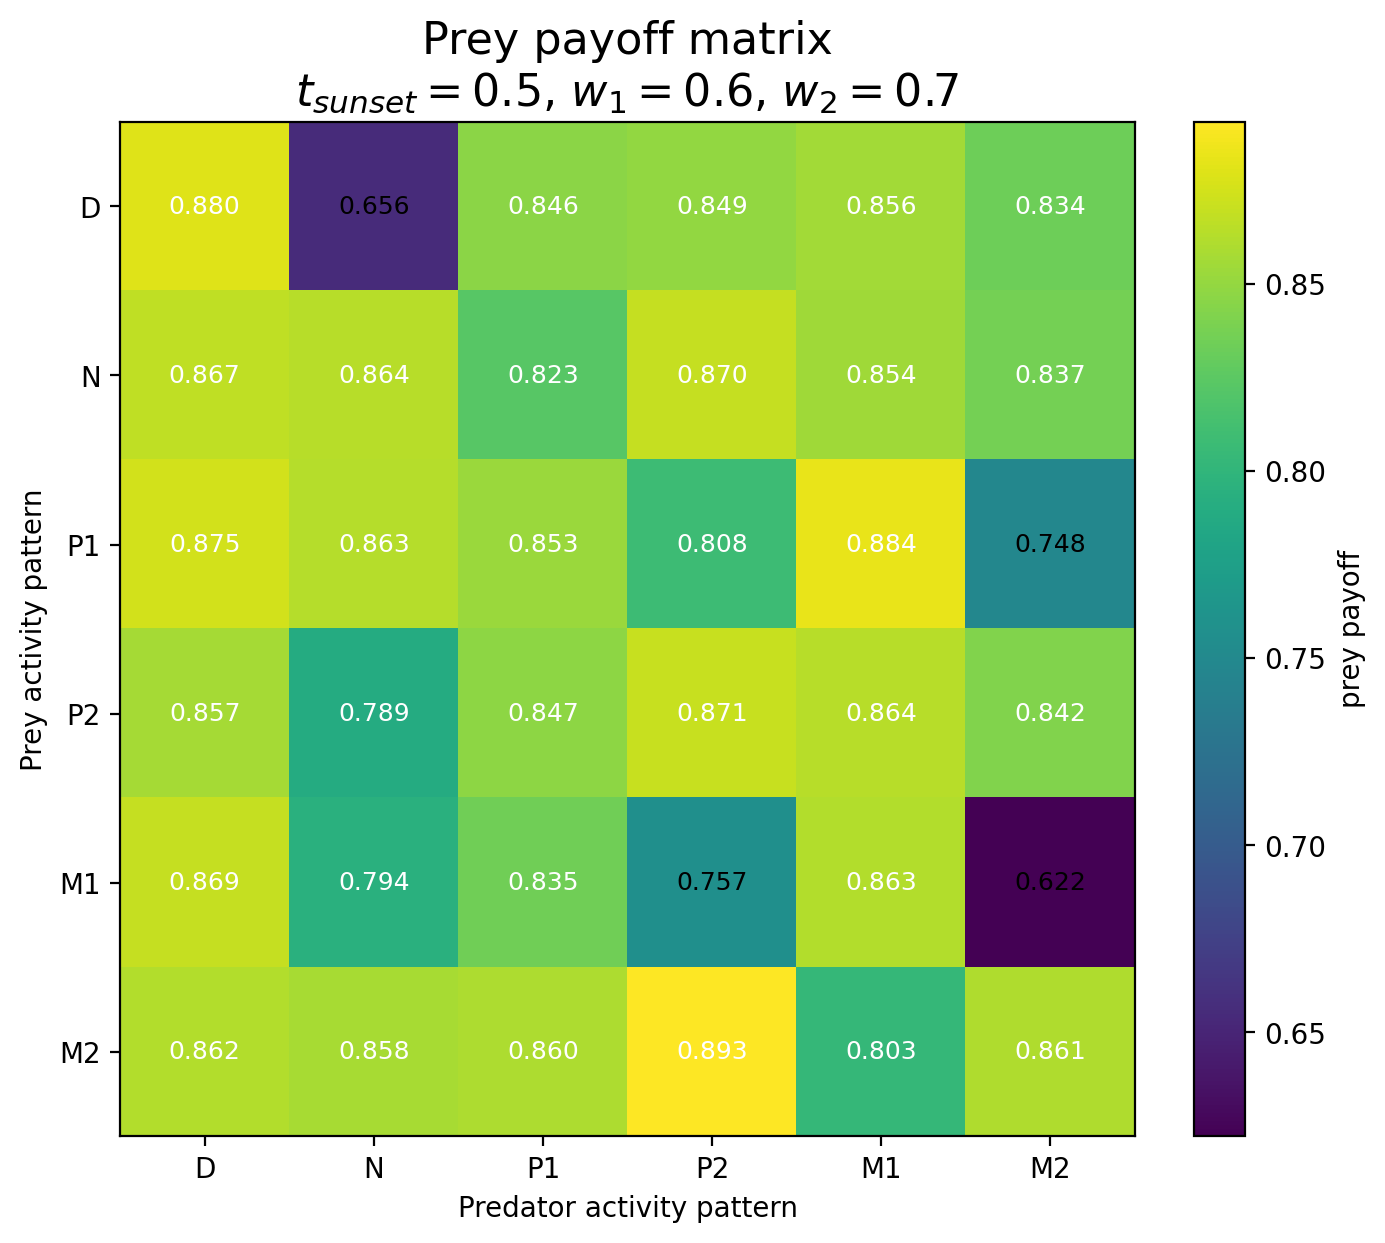

The table this chart was drawn from, first rows:
Prey / Predator, D, N, P1, P2, M1, M2
D, 0.8797, 0.6559, 0.8458, 0.8492, 0.8558, 0.8337
N, 0.8673, 0.864, 0.8232, 0.8699, 0.8542, 0.8365
P1, 0.8747, 0.8631, 0.853, 0.8079, 0.8839, 0.7481
P2, 0.857, 0.7889, 0.8473, 0.8707, 0.864, 0.8418
M1, 0.8694, 0.7938, 0.8348, 0.7569, 0.8625, 0.6222
M2, 0.8622, 0.8578, 0.8598, 0.8934, 0.8031, 0.8611
